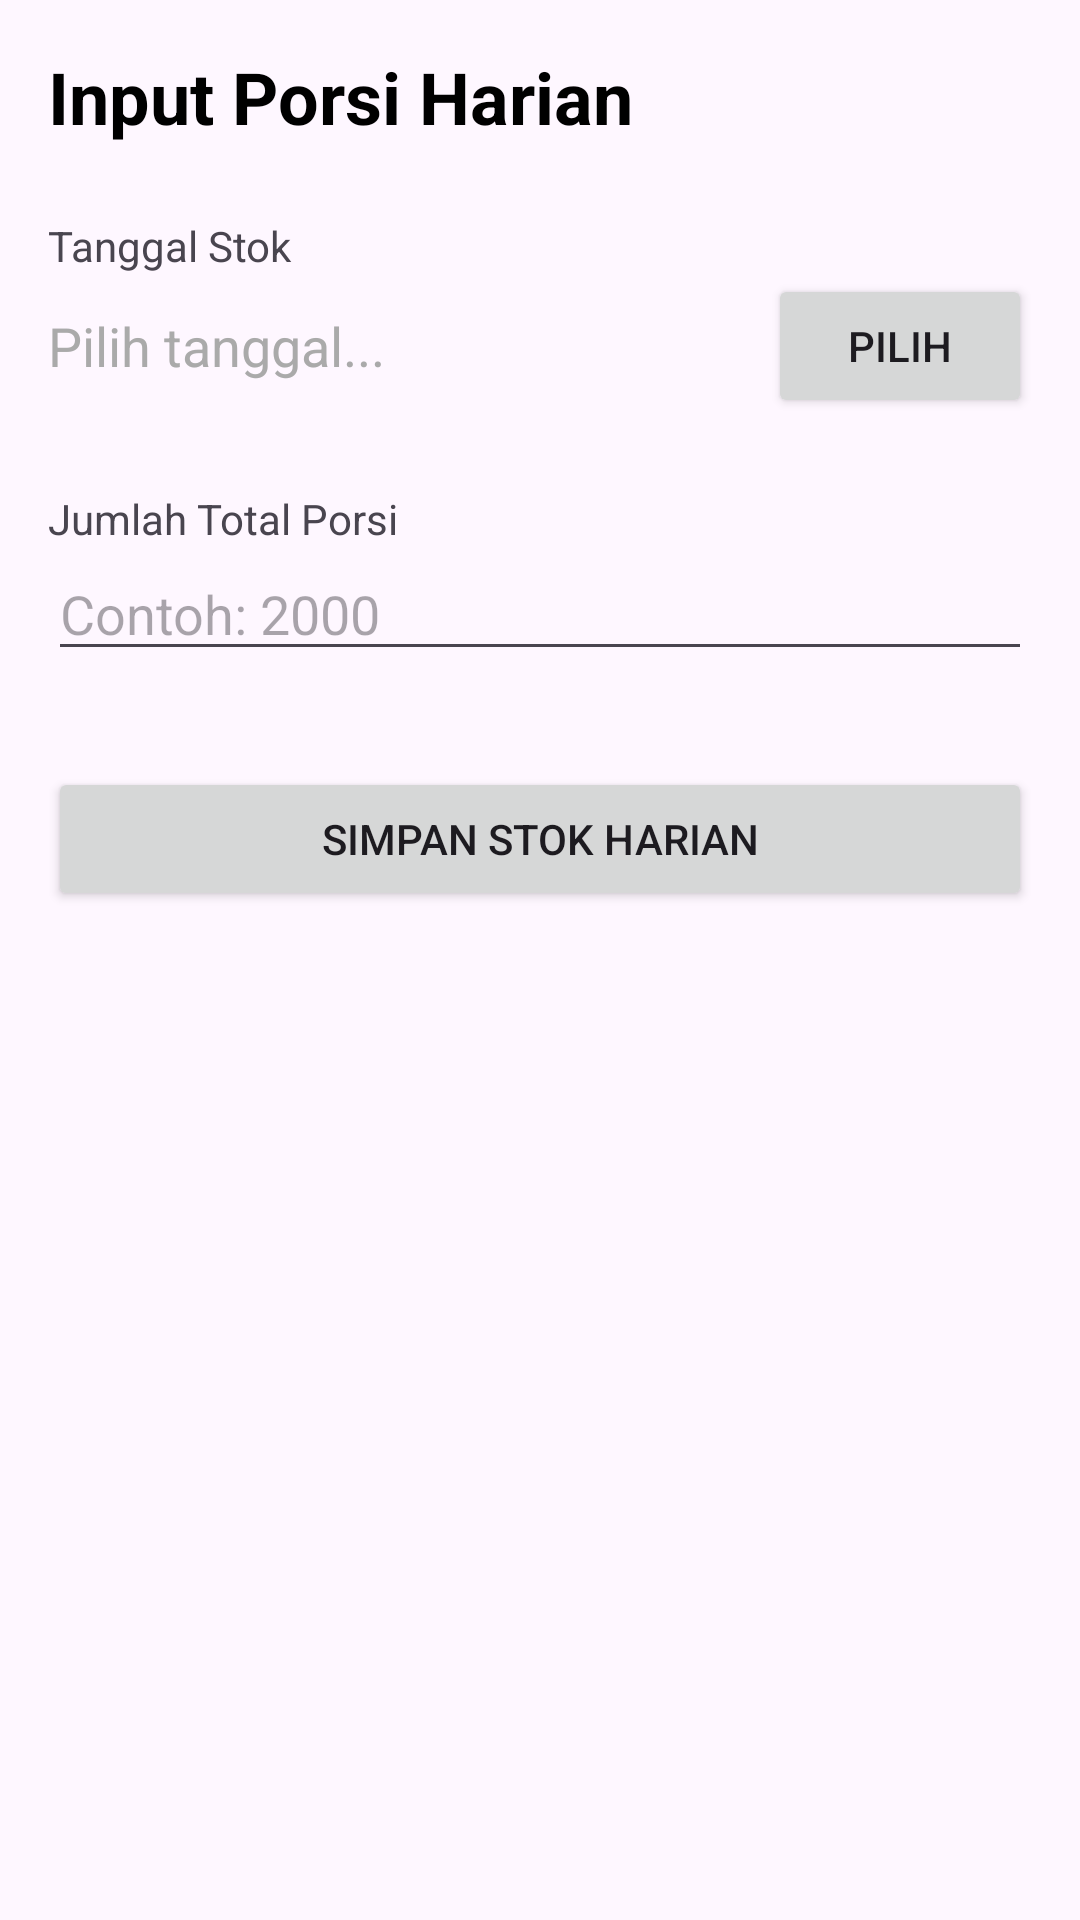

Layout XML and referenced resources for this Android screen:
<!-- AndroidManifest.xml: application theme Theme.SIMGizi -->
<!-- res/layout/activity_input_porsi.xml -->
<?xml version="1.0" encoding="utf-8"?>
<LinearLayout xmlns:android="http://schemas.android.com/apk/res/android"
    xmlns:tools="http://schemas.android.com/tools"
    android:layout_width="match_parent"
    android:layout_height="match_parent"
    android:orientation="vertical"
    android:padding="16dp"
    tools:context=".InputPorsiActivity">

    <TextView
        android:layout_width="wrap_content"
        android:layout_height="wrap_content"
        android:layout_marginBottom="24dp"
        android:text="Input Porsi Harian"
        android:textColor="@android:color/black"
        android:textSize="24sp"
        android:textStyle="bold" />

    <TextView
        android:layout_width="wrap_content"
        android:layout_height="wrap_content"
        android:text="Tanggal Stok"
        android:textSize="14sp" />

    <LinearLayout
        android:layout_width="match_parent"
        android:layout_height="wrap_content"
        android:gravity="center_vertical"
        android:orientation="horizontal">

        <TextView
            android:id="@+id/textTanggalPorsi"
            android:layout_width="0dp"
            android:layout_height="wrap_content"
            android:layout_weight="1"
            android:text="Pilih tanggal..."
            android:textColor="@android:color/darker_gray"
            android:textSize="18sp" />

        <Button
            android:id="@+id/btnPilihTanggalPorsi"
            android:layout_width="wrap_content"
            android:layout_height="wrap_content"
            android:text="Pilih" />
    </LinearLayout>

    <TextView
        android:layout_width="wrap_content"
        android:layout_height="wrap_content"
        android:layout_marginTop="24dp"
        android:text="Jumlah Total Porsi"
        android:textSize="14sp" />

    <EditText
        android:id="@+id/editTextJumlahPorsi"
        android:layout_width="match_parent"
        android:layout_height="wrap_content"
        android:hint="Contoh: 2000"
        android:inputType="number"
        android:textSize="18sp" />

    <Button
        android:id="@+id/btnSimpanPorsi"
        android:layout_width="match_parent"
        android:layout_height="wrap_content"
        android:layout_marginTop="32dp"
        android:text="Simpan Stok Harian" />

</LinearLayout>
<!-- resources referenced by this layout -->
<resources>
  <style name="Theme.SIMGizi" parent="Base.Theme.SIMGizi" />
  <style name="Base.Theme.SIMGizi" parent="Theme.Material3.DayNight.NoActionBar">
          
          
      </style>
</resources>
